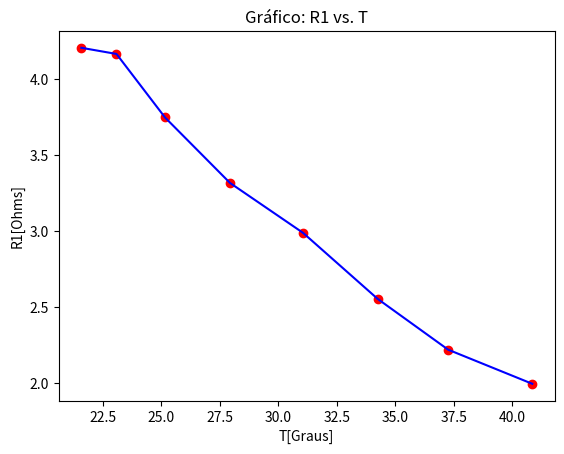

Reproduce this figure in Python.
import numpy as np
import matplotlib.pyplot as plt

#%Programa: Termistor_NTC.sce
#Cálculo da temperatura do termistor NTC 5D-9
R2 = 10 #Coloque aqui o valor do Resistor R2 [ohms]
Tamb = 21 #Temperatura Ambiente [Graus Centígrados]
K = 11e-3 #[W/Graus] Coeficiente Térmico de Dissipação por Convecção
#Pontos Experimentais
N = 8
#Coloque aqui os valores medidos de Va e Vb:
Va = np.array([0.554, 1.051, 1.519, 2.020, 2.500, 3.00, 3.47, 3.97]) #[V]
Vb = np.array([0.390, 0.742, 1.105, 1.517, 1.925, 2.39, 2.84, 3.31]) #[V]
#Cáculo da Corrente (I)) e da Resistência (R1)
I = Vb/R2 #[A]
Vab = Va - Vb #[V]
Pe = Vab * I # [W] Potência Elétrica sobre o termistor
R1 = Vab/I #[ohm] Resistência do Termistor
print("R1 =", R1)
#Sabendo que:Pe = P = K*(T-Tamb); #[W] Potência Térmica Dissipada
T = (Pe/K)+Tamb #[Graus] Temperatura do Termistor
print("T =", T)

plt.plot(T, R1,'ro')
plt.plot(T, R1,'b')
plt.xlabel('T[Graus]')
plt.ylabel('R1[Ohms]')
plt.title('Gráfico: R1 vs. T')
plt.show()
